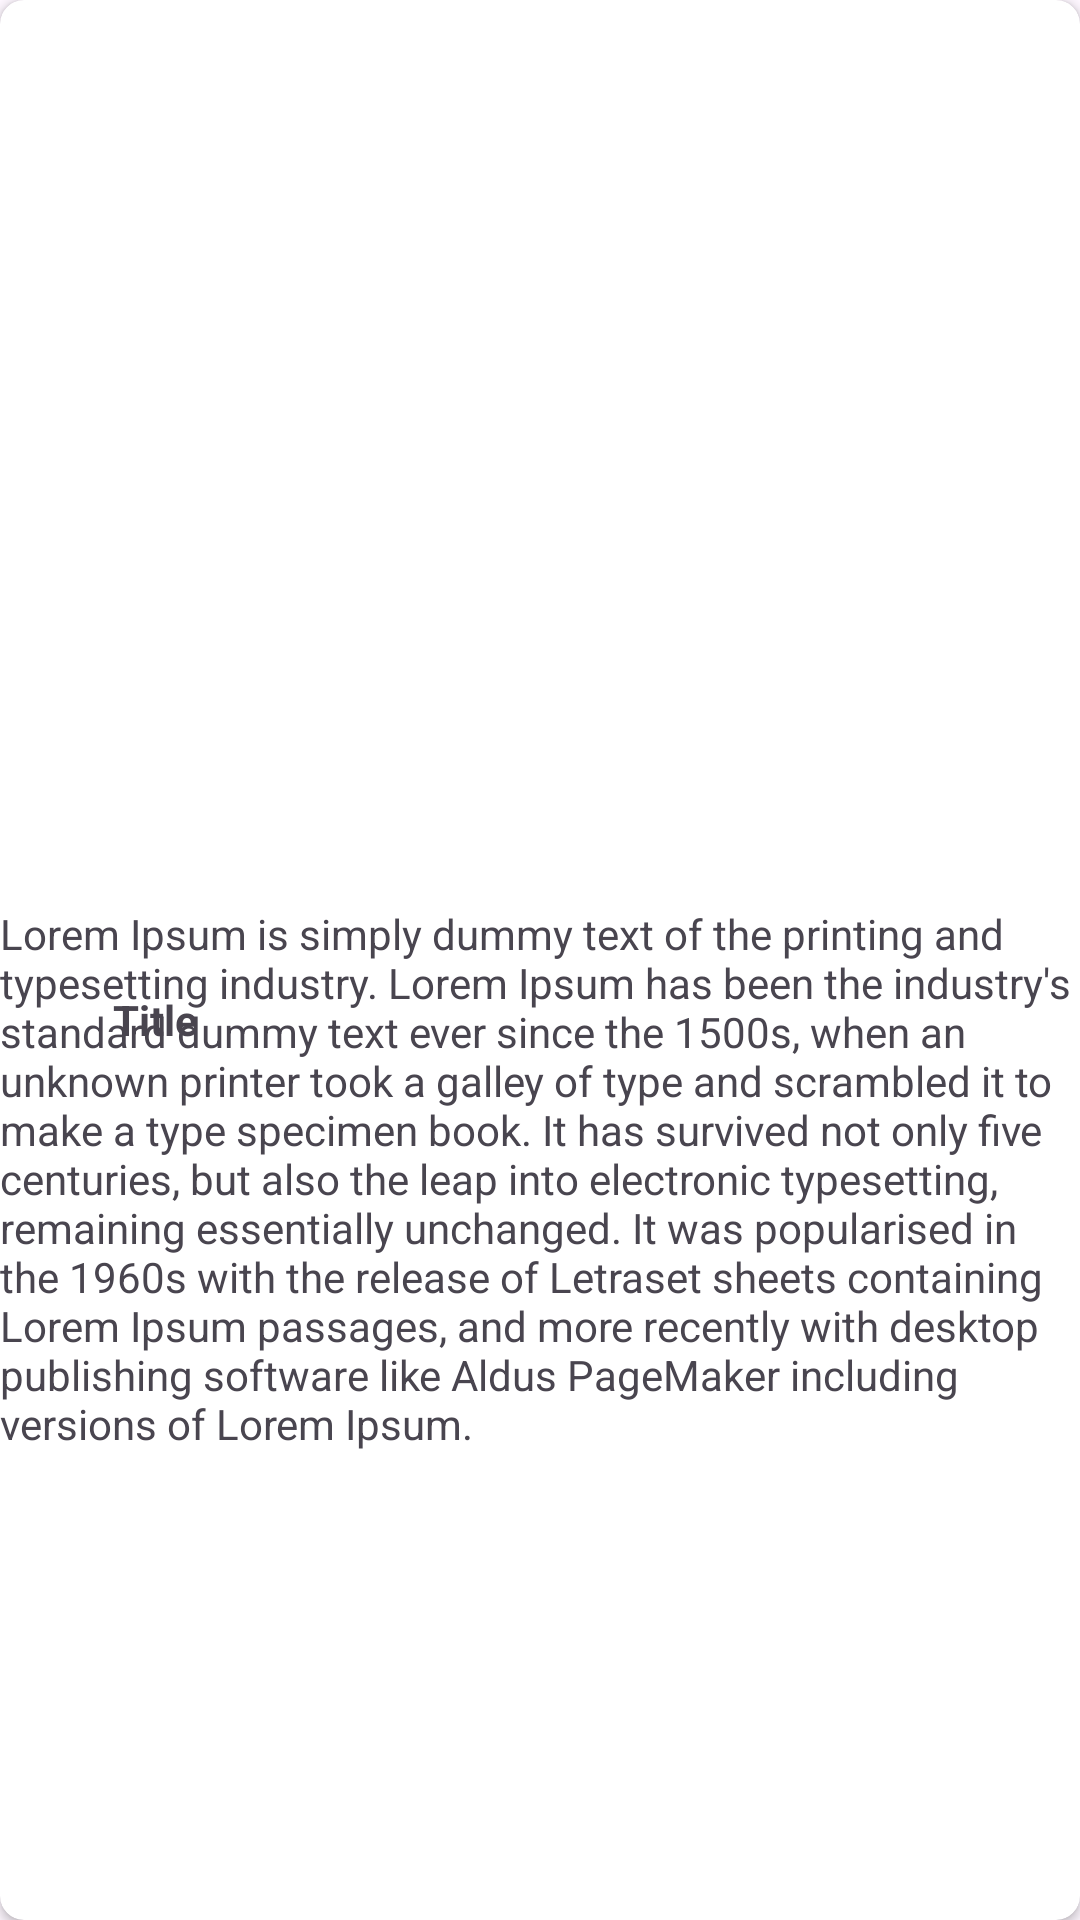

This screen was rendered from an Android layout file. Write that file and the resources it references.
<!-- AndroidManifest.xml: application theme Theme.BismillahBisaIntermediate -->
<!-- res/layout/detail_item_story.xml -->
<?xml version="1.0" encoding="utf-8"?>
<androidx.cardview.widget.CardView
    xmlns:android="http://schemas.android.com/apk/res/android"
    xmlns:card_view="http://schemas.android.com/apk/res-auto"
    xmlns:tools="http://schemas.android.com/tools"
    android:layout_width="match_parent"
    android:layout_height="match_parent"
    android:layout_gravity="center"
    android:layout_marginStart="12dp"
    android:layout_marginTop="6dp"
    android:layout_marginEnd="12dp"
    android:layout_marginBottom="6dp"
    card_view:cardCornerRadius="8dp"
    android:id="@+id/CardViewDetail">

    <androidx.constraintlayout.widget.ConstraintLayout
        android:layout_width="match_parent"
        android:layout_height="match_parent">

        <ImageView
            android:id="@+id/detail_image"
            android:layout_width="match_parent"
            android:layout_height="300dp"
            card_view:layout_constraintEnd_toEndOf="parent"
            card_view:layout_constraintHorizontal_bias="0.0"
            card_view:layout_constraintStart_toStartOf="parent"
            card_view:layout_constraintTop_toTopOf="parent"
            tools:src="@tools:sample/avatars" />

        <TextView
            android:id="@+id/detail_title"
            android:layout_width="wrap_content"
            android:layout_height="wrap_content"
            android:layout_marginTop="28dp"
            android:text="Title"
            android:textStyle="bold"
            card_view:layout_constraintBottom_toBottomOf="parent"
            card_view:layout_constraintEnd_toEndOf="parent"
            card_view:layout_constraintHorizontal_bias="0.114"
            card_view:layout_constraintStart_toStartOf="parent"
            card_view:layout_constraintTop_toBottomOf="@+id/detail_image"
            card_view:layout_constraintVertical_bias="0.008" />

        <TextView
            android:id="@+id/detail_Description"
            android:layout_width="wrap_content"
            android:layout_height="wrap_content"
            android:layout_marginHorizontal="30dp"
            android:layout_marginBottom="204dp"
            android:text="Lorem Ipsum is simply dummy text of the printing and typesetting industry. Lorem Ipsum has been the industry's standard dummy text ever since the 1500s, when an unknown printer took a galley of type and scrambled it to make a type specimen book. It has survived not only five centuries, but also the leap into electronic typesetting, remaining essentially unchanged. It was popularised in the 1960s with the release of Letraset sheets containing Lorem Ipsum passages, and more recently with desktop publishing software like Aldus PageMaker including versions of Lorem Ipsum."
            card_view:layout_constraintBottom_toBottomOf="parent"
            card_view:layout_constraintEnd_toEndOf="parent"
            card_view:layout_constraintStart_toStartOf="parent"
            card_view:layout_constraintTop_toBottomOf="@+id/detail_title" />


    </androidx.constraintlayout.widget.ConstraintLayout>

</androidx.cardview.widget.CardView>
<!-- resources referenced by this layout -->
<resources>
  <style name="Theme.BismillahBisaIntermediate" parent="Base.Theme.BismillahBisaIntermediate" />
  <style name="Base.Theme.BismillahBisaIntermediate" parent="Theme.Material3.DayNight.NoActionBar">
           Customize your light theme here.
           <item name="colorPrimary">@color/transparant</item>
      </style>
  <color name="transparant">#00FFFFFF</color>
</resources>
